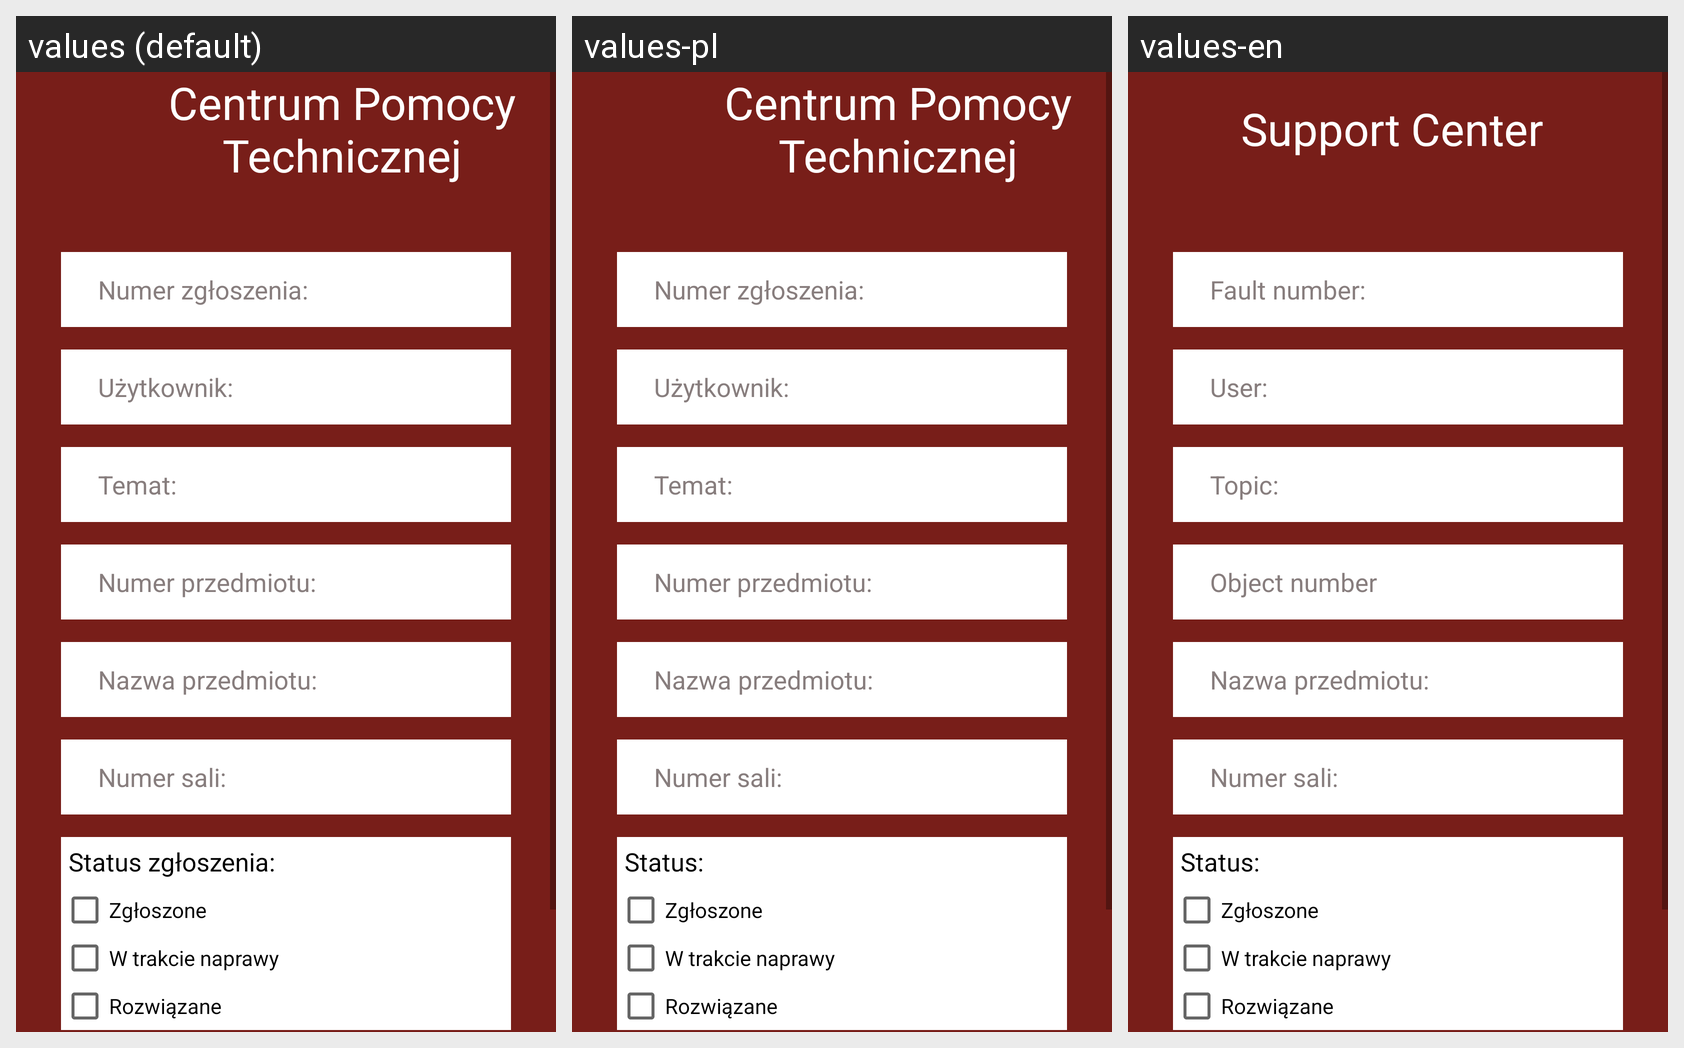

The same Android screen rendered under several of its app's locales, left to right. List the strings drawn on it with the default value and each locale's translation.
Android screen res/layout/activity_search.xml rendered under 3 locales, left to right: values (default), values-pl, values-en. Device: Nexus 5 (rendered at 1080×1920; each locale shown at half size, 540×960, under a caption strip naming it); theme Theme.AppCompat.Light.NoActionBar.
Strings drawn on this screen, with the default value and each locale's value (text and hints the layout hard-codes, and strings that could not be matched under every locale, appear in the picture but are not listed):

fault_number
  values: Numer zgłoszenia:
  values-pl: Numer zgłoszenia:
  values-en: Fault number:

user
  values: Użytkownik:
  values-pl: Użytkownik:
  values-en: User:

topic
  values: Temat:
  values-pl: Temat:
  values-en: Topic:

obj_number
  values: Numer przedmiotu:
  values-pl: Numer przedmiotu:
  values-en: Object number

obj_name
  values: Nazwa przedmiotu:
  values-pl: Nazwa przedmiotu:  [not translated; the default value is used]
  values-en: Nazwa przedmiotu:  [not translated; the default value is used]

room_number
  values: Numer sali:
  values-pl: Numer sali:  [not translated; the default value is used]
  values-en: Numer sali:  [not translated; the default value is used]

status
  values: Status zgłoszenia:
  values-pl: Status:
  values-en: Status:

app_name
  values: Centrum Pomocy Technicznej
  values-pl: Centrum Pomocy Technicznej
  values-en: Support Center
